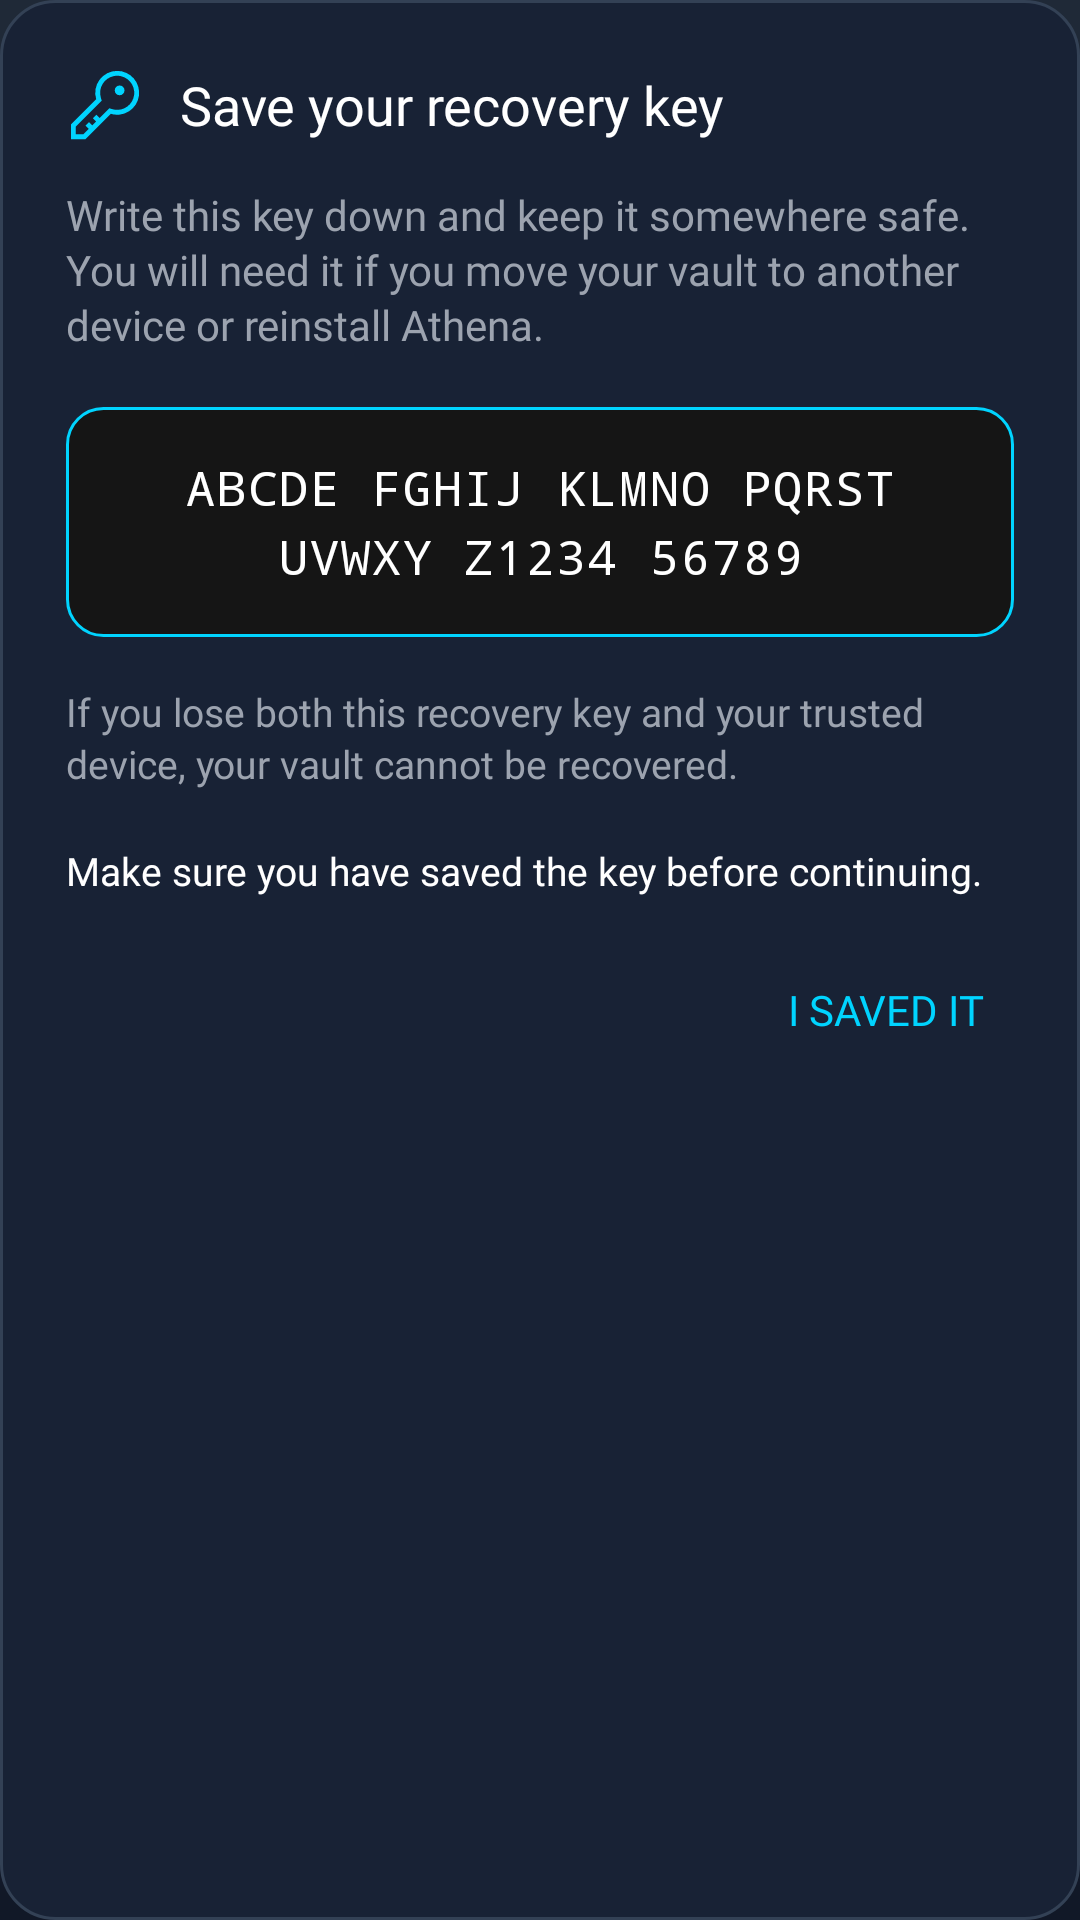

This screen was rendered from an Android layout file. Write that file and the resources it references.
<!-- AndroidManifest.xml: application theme Theme.Athena -->
<!-- res/layout/dialog_recovery_key.xml -->
<?xml version="1.0" encoding="utf-8"?>
<LinearLayout
    xmlns:android="http://schemas.android.com/apk/res/android"
    android:layout_width="match_parent"
    android:layout_height="wrap_content"
    android:orientation="vertical"
    android:padding="22dp"
    android:background="@drawable/dialog_bg_rounded">

    <LinearLayout
        android:layout_width="match_parent"
        android:layout_height="wrap_content"
        android:orientation="horizontal"
        android:gravity="center_vertical">

        <ImageView
            android:layout_width="26dp"
            android:layout_height="26dp"
            android:layout_marginEnd="12dp"
            android:src="@drawable/password_icon"
            android:tint="@color/accent"
            android:contentDescription="Recovery key" />

        <TextView
            android:id="@+id/dialogTitleText"
            android:layout_width="wrap_content"
            android:layout_height="wrap_content"
            android:text="Save your recovery key"
            android:textColor="@android:color/white"
            android:textSize="18sp"
            android:fontFamily="@font/poppins"
            android:textStyle="normal" />

    </LinearLayout>

    <TextView
        android:id="@+id/dialogSubtitleText"
        android:layout_width="match_parent"
        android:layout_height="wrap_content"
        android:layout_marginTop="14dp"
        android:text="Write this key down and keep it somewhere safe. You will need it if you move your vault to another device or reinstall Athena."
        android:textColor="@color/subtleText"
        android:textSize="14sp"
        android:fontFamily="@font/poppins"
        android:lineSpacingExtra="2dp" />

    <TextView
        android:id="@+id/recoveryKeyText"
        android:layout_width="match_parent"
        android:layout_height="wrap_content"
        android:layout_marginTop="18dp"
        android:padding="16dp"
        android:gravity="center"
        android:text="ABCDE FGHIJ KLMNO PQRST UVWXY Z1234 56789"
        android:textColor="@android:color/white"
        android:textSize="16sp"
        android:fontFamily="monospace"
        android:letterSpacing="0.04"
        android:lineSpacingExtra="4dp"
        android:background="@drawable/recovery_key_box"
        android:textIsSelectable="false" />

    <TextView
        android:id="@+id/recoveryWarningText"
        android:layout_width="match_parent"
        android:layout_height="wrap_content"
        android:layout_marginTop="16dp"
        android:text="If you lose both this recovery key and your trusted device, your vault cannot be recovered."
        android:textColor="@color/subtleText"
        android:textSize="13sp"
        android:fontFamily="@font/poppins"
        android:lineSpacingExtra="2dp" />

    <TextView
        android:id="@+id/recoveryConfirmText"
        android:layout_width="match_parent"
        android:layout_height="wrap_content"
        android:layout_marginTop="18dp"
        android:text="Make sure you have saved the key before continuing."
        android:textColor="@android:color/white"
        android:textSize="13sp"
        android:fontFamily="@font/poppins" />

    <LinearLayout
        android:id="@+id/buttonRow"
        android:layout_width="match_parent"
        android:layout_height="wrap_content"
        android:layout_marginTop="22dp"
        android:orientation="horizontal"
        android:gravity="end">

        <TextView
            android:id="@+id/savedButton"
            android:layout_width="wrap_content"
            android:layout_height="wrap_content"
            android:paddingHorizontal="10dp"
            android:paddingVertical="6dp"
            android:text="I SAVED IT"
            android:textAllCaps="true"
            android:textColor="@color/accent"
            android:textSize="14sp"
            android:fontFamily="@font/poppins"
            android:background="?attr/selectableItemBackgroundBorderless" />

    </LinearLayout>

</LinearLayout>
<!-- resources referenced by this layout -->
<resources>
  <color name="accent">#00D4FF</color>
  <color name="subtleText">#9CA3AF</color>
  <!-- drawable dialog_bg_rounded (drawable) -->
  <?xml version="1.0" encoding="utf-8"?>
  <shape xmlns:android="http://schemas.android.com/apk/res/android">
      <solid android:color="@color/background_secondary" />
  
      <corners android:radius="18dp" />
  
      <stroke
          android:width="1dp"
          android:color="#334155" /> 
  
      <padding
          android:left="16dp"
          android:top="14dp"
          android:right="16dp"
          android:bottom="16dp" />
  </shape>
  <!-- drawable password_icon (drawable) -->
  <vector xmlns:android="http://schemas.android.com/apk/res/android"
      android:width="24dp"
      android:height="24dp"
      android:viewportWidth="32"
      android:viewportHeight="32">
  
      <path
          android:fillColor="@color/accent"
          android:pathData="M21 2a8.998 8.998 0 0 0-8.612 11.612L2 24v6h6l10.388-10.388A9 9 0 1 0 21 2Zm0 16a7.013 7.013 0 0 1-2.032-.302l-1.147-.348l-.847.847l-3.181 3.181L12.414 20L11 21.414l1.379 1.379l-1.586 1.586L9.414 23L8 24.414l1.379 1.379L7.172 28H4v-3.172l9.802-9.802l.848-.847l-.348-1.147A7 7 0 1 1 21 18Z" />
  
      <path
          android:fillColor="@color/accent"
          android:pathData="M22 8a2 2 0 1 0 0 4a2 2 0 0 0 0-4z" />
  </vector>
  <!-- drawable recovery_key_box (drawable) -->
  <?xml version="1.0" encoding="utf-8"?>
  <shape
      xmlns:android="http://schemas.android.com/apk/res/android"
      android:shape="rectangle">
  
      <solid
          android:color="#151515" />
  
      <stroke
          android:width="1dp"
          android:color="@color/accent" />
  
      <corners
          android:radius="12dp" />
  
      <padding
          android:left="12dp"
          android:top="12dp"
          android:right="12dp"
          android:bottom="12dp" />
  
  </shape>
  <style name="Theme.Athena" parent="Theme.MaterialComponents.DayNight.NoActionBar">
          
          <item name="colorPrimary">@color/purple_700</item>
          <item name="colorPrimaryVariant">@color/purple_700</item>
          <item name="colorAccent">@color/teal_200</item>
  
          
          
          <item name="android:windowBackground">@drawable/vault_bg_gradient</item>
          <item name="colorSurface">@color/background</item>
          <item name="android:statusBarColor">@color/vaultBackground</item>
          <item name="android:navigationBarColor">@color/vaultBackground</item>
  
          
          <item name="android:windowLightStatusBar">false</item>
  
          
          <item name="actionBarTheme">@style/ThemeOverlay.MaterialComponents.Dark.ActionBar</item>
      </style>
  <color name="background_secondary">#182235</color>
  <color name="purple_700">#3700B3</color>
  <color name="teal_200">#03DAC5</color>
  <!-- drawable vault_bg_gradient (drawable) -->
  <?xml version="1.0" encoding="utf-8"?>
  <shape xmlns:android="http://schemas.android.com/apk/res/android">
      <gradient
          android:type="linear"
          android:angle="90"
          android:startColor="@color/vaultGradientStart"
          android:centerColor="@color/vaultGradientCenter"
          android:endColor="@color/vaultGradientEnd" />
  
      <corners android:radius="0dp" />
  </shape>
  <color name="background">#121212</color>
  <color name="vaultBackground">#1A2433</color>
  <color name="vaultGradientStart">#111827</color>
  <color name="vaultGradientCenter">#182335</color>
  <color name="vaultGradientEnd">#1F2937</color>
</resources>
